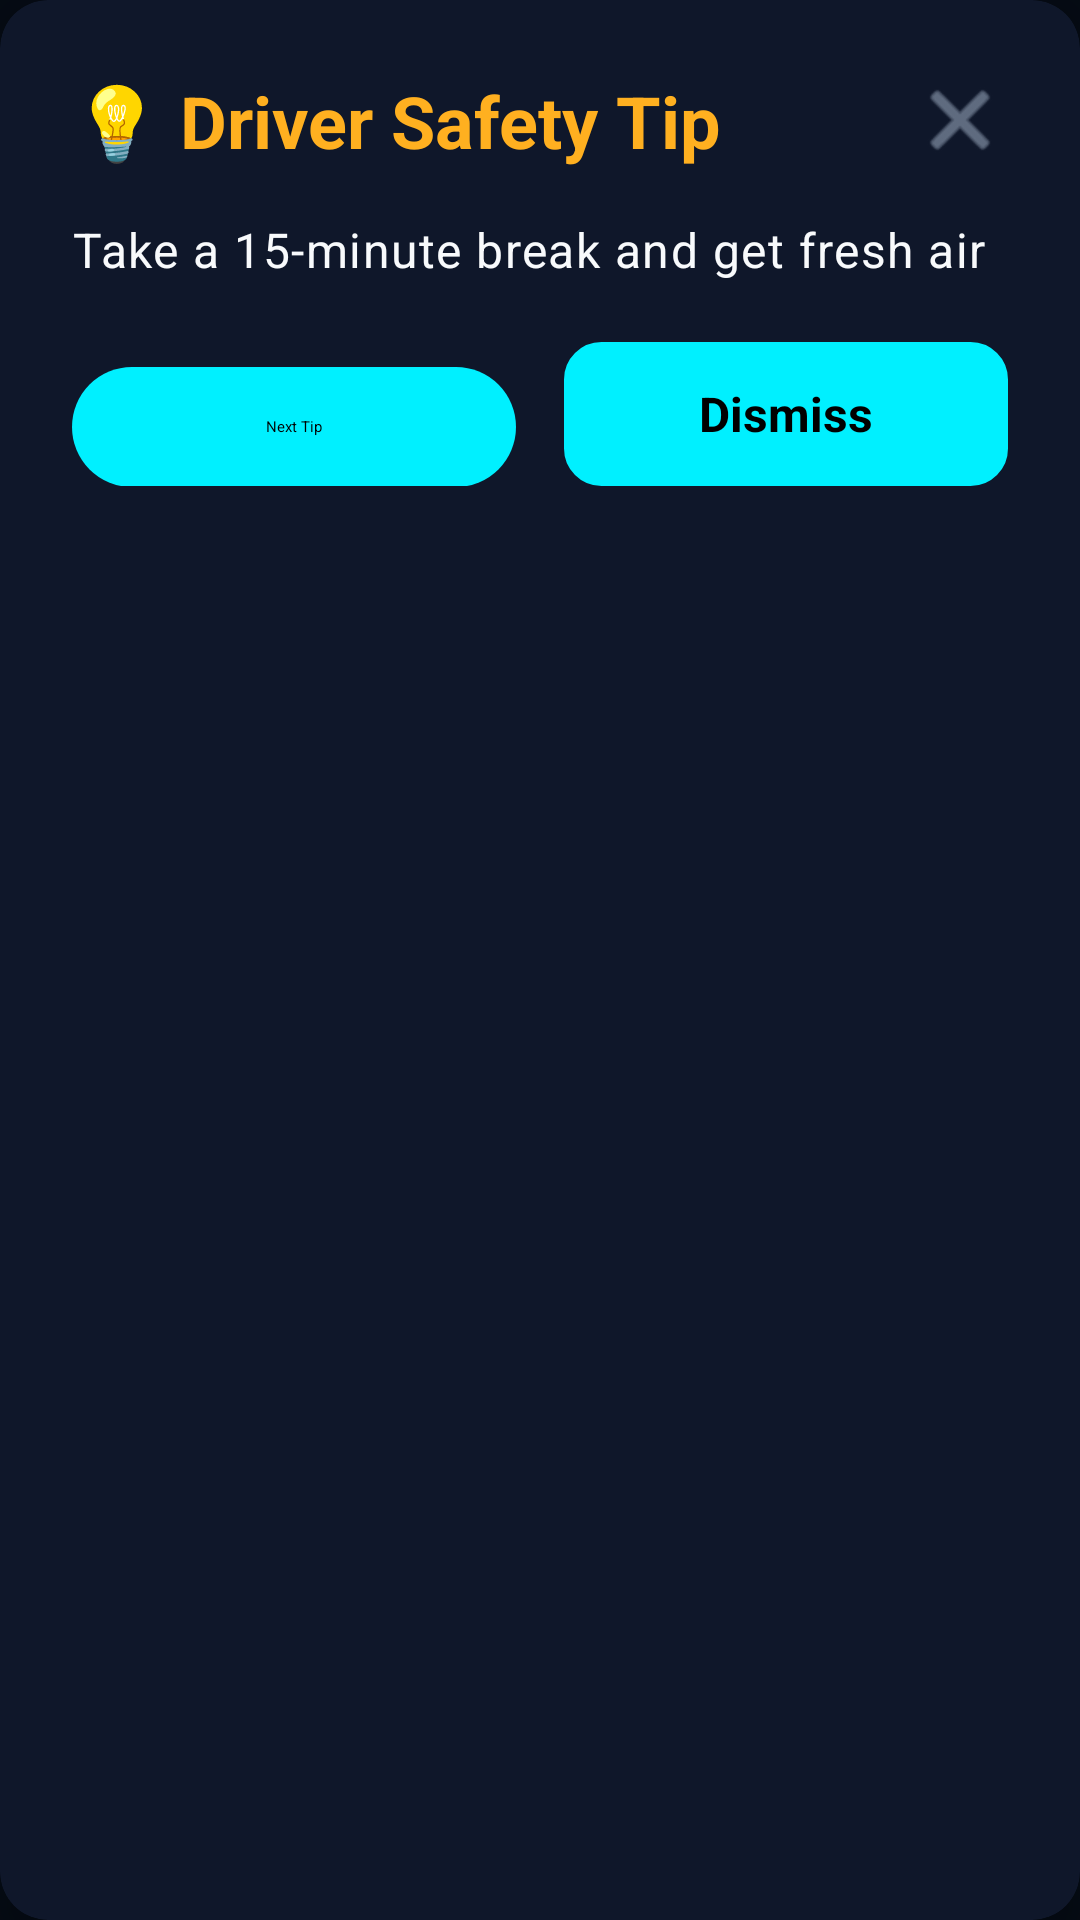

Android layout source for this screen:
<!-- AndroidManifest.xml: application theme Theme.TORI -->
<!-- res/layout/dialog_coaching_tip.xml -->
<?xml version="1.0" encoding="utf-8"?>
<androidx.cardview.widget.CardView 
    xmlns:android="http://schemas.android.com/apk/res/android"
    xmlns:app="http://schemas.android.com/apk/res-auto"
    android:layout_width="match_parent"
    android:layout_height="wrap_content"
    android:layout_margin="24dp"
    app:cardBackgroundColor="@color/surface_primary"
    app:cardCornerRadius="16dp"
    app:cardElevation="8dp">

    <LinearLayout
        android:layout_width="match_parent"
        android:layout_height="wrap_content"
        android:orientation="vertical"
        android:padding="24dp">

        
        <LinearLayout
            android:layout_width="match_parent"
            android:layout_height="wrap_content"
            android:orientation="horizontal"
            android:gravity="center_vertical"
            android:layout_marginBottom="16dp">

            <TextView
                android:layout_width="0dp"
                android:layout_height="wrap_content"
                android:layout_weight="1"
                android:text="💡 Driver Safety Tip"
                android:textAppearance="@style/TextAppearance.TORI.Headline2"
                android:textColor="@color/safety_yellow"
                android:textStyle="bold" />

            <ImageButton
                android:id="@+id/btn_close_tip"
                android:layout_width="32dp"
                android:layout_height="32dp"
                android:src="@android:drawable/ic_menu_close_clear_cancel"
                android:background="?attr/selectableItemBackgroundBorderless"
                android:contentDescription="Close"
                android:tint="@color/text_secondary" />

        </LinearLayout>

        
        <TextView
            android:id="@+id/tv_tip_content"
            android:layout_width="match_parent"
            android:layout_height="wrap_content"
            android:text="Take a 15-minute break and get fresh air"
            android:textAppearance="@style/TextAppearance.TORI.Body1"
            android:textColor="@color/text_primary"
            android:lineSpacingExtra="4dp"
            android:layout_marginBottom="20dp" />

        
        <LinearLayout
            android:layout_width="match_parent"
            android:layout_height="wrap_content"
            android:orientation="horizontal">

            <Button
                android:id="@+id/btn_next_tip"
                android:layout_width="0dp"
                android:layout_height="wrap_content"
                android:layout_weight="1"
                android:text="Next Tip"
                android:textAppearance="@style/Theme.TORI.Button.Secondary"
                android:layout_marginEnd="8dp" />

            <Button
                android:id="@+id/btn_dismiss_tips"
                android:layout_width="0dp"
                android:layout_height="wrap_content"
                android:layout_weight="1"
                android:text="Dismiss"
                android:textAppearance="@style/Theme.TORI.Button.Primary"
                android:background="@drawable/button_primary_background"
                android:layout_marginStart="8dp" />

        </LinearLayout>

    </LinearLayout>

</androidx.cardview.widget.CardView>
<!-- resources referenced by this layout -->
<resources>
  <color name="safety_yellow">#FFB020</color>
  <color name="surface_primary">#0F172A</color>
  <color name="text_primary">#F8FAFC</color>
  <color name="text_secondary">#94A3B8</color>
  <!-- drawable button_primary_background (drawable) -->
  <?xml version="1.0" encoding="utf-8"?>
  <shape xmlns:android="http://schemas.android.com/apk/res/android"
      android:shape="rectangle">
      <solid android:color="@color/safety_yellow" />
      <corners android:radius="12dp" />
      <stroke
          android:width="1dp"
          android:color="@color/safety_yellow_dark" />
  </shape>
  <style name="TextAppearance.TORI.Body1" parent="TextAppearance.Material3.BodyLarge">
          <item name="android:textColor">@color/text_primary</item>
      </style>
  <style name="TextAppearance.TORI.Headline2" parent="TextAppearance.Material3.HeadlineSmall">
          <item name="android:textColor">@color/text_primary</item>
          <item name="android:textStyle">bold</item>
      </style>
  <style name="Theme.TORI.Button.Primary" parent="Theme.TORI.Button.Neon">
          
      </style>
  <style name="Theme.TORI.Button.Secondary" parent="Widget.Material3.Button.OutlinedButton">
          <item name="android:textColor">@color/neon_cyan</item>
          <item name="strokeColor">@color/neon_cyan</item>
          <item name="android:minHeight">56dp</item>
          <item name="cornerRadius">12dp</item>
      </style>
  <style name="Theme.TORI" parent="Theme.Material3.DayNight.NoActionBar">
          
          <item name="colorPrimary">@color/neon_cyan</item>
          <item name="colorPrimaryVariant">@color/neon_cyan_dim</item>
          <item name="colorOnPrimary">@color/text_on_neon</item>
          
          
          <item name="colorSecondary">@color/neon_purple</item>
          <item name="colorSecondaryVariant">@color/neon_purple</item>
          <item name="colorOnSecondary">@color/white</item>
          
          
          <item name="android:colorBackground">@color/background_primary</item>
          <item name="colorSurface">@color/background_secondary</item>
          <item name="colorOnBackground">@color/text_primary</item>
          <item name="colorOnSurface">@color/text_primary</item>
          
          
          <item name="android:statusBarColor">@color/background_primary</item>
          <item name="android:windowLightStatusBar">false</item>
          
          
          <item name="android:navigationBarColor">@color/background_primary</item>
          <item name="android:windowLightNavigationBar">false</item>
          
          
          <item name="android:windowBackground">@color/background_primary</item>
          <item name="android:windowDrawsSystemBarBackgrounds">true</item>
          
          
          <item name="android:textColorPrimary">@color/text_primary</item>
          <item name="android:textColorSecondary">@color/text_secondary</item>
          
          
          <item name="colorError">@color/safety_critical</item>
          <item name="colorOnError">@color/white</item>
      </style>
  <color name="safety_yellow_dark">#CC8C19</color>
  <style name="Theme.TORI.Button.Neon" parent="Widget.Material3.Button">
          <item name="android:backgroundTint">@color/neon_cyan</item>
          <item name="android:textColor">@color/text_on_neon</item>
          <item name="android:textSize">16sp</item>
          <item name="android:textStyle">bold</item>
          <item name="android:padding">16dp</item>
          <item name="android:minHeight">56dp</item>
          <item name="cornerRadius">12dp</item>
      </style>
  <color name="neon_cyan">#00F0FF</color>
  <color name="neon_cyan_dim">#008F99</color>
  <color name="text_on_neon">#000000</color>
  <color name="neon_purple">#B026FF</color>
  <color name="white">#FFFFFF</color>
  <color name="background_primary">#050B14</color>
  <color name="background_secondary">#0F172A</color>
  <color name="safety_critical">#FF003C</color>
</resources>
